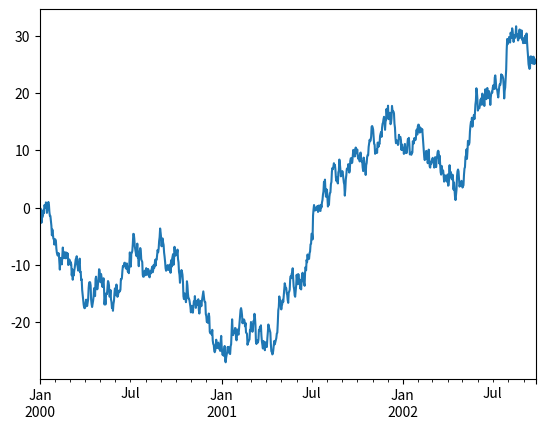
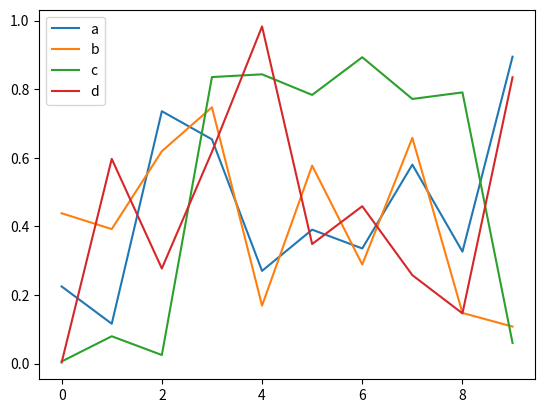

Write Python code to recreate these figures, in order.
# load library
import pandas as pd, numpy as np, matplotlib.pyplot as plt
# create some dummy data
ts = pd.Series(np.random.randn(1000),index=pd.date_range('1/1/2000', periods=1000))
ts = ts.cumsum()
# show the data
print(ts)
# make a line plot
ts.plot(x="some text",y="some more text")
plt.show()
df = pd.DataFrame(np.random.rand(10, 4), columns=['a', 'b', 'c', 'd'])
#df2.plot.box()
#df.plot.hist()
df.plot.line()
plt.show()
